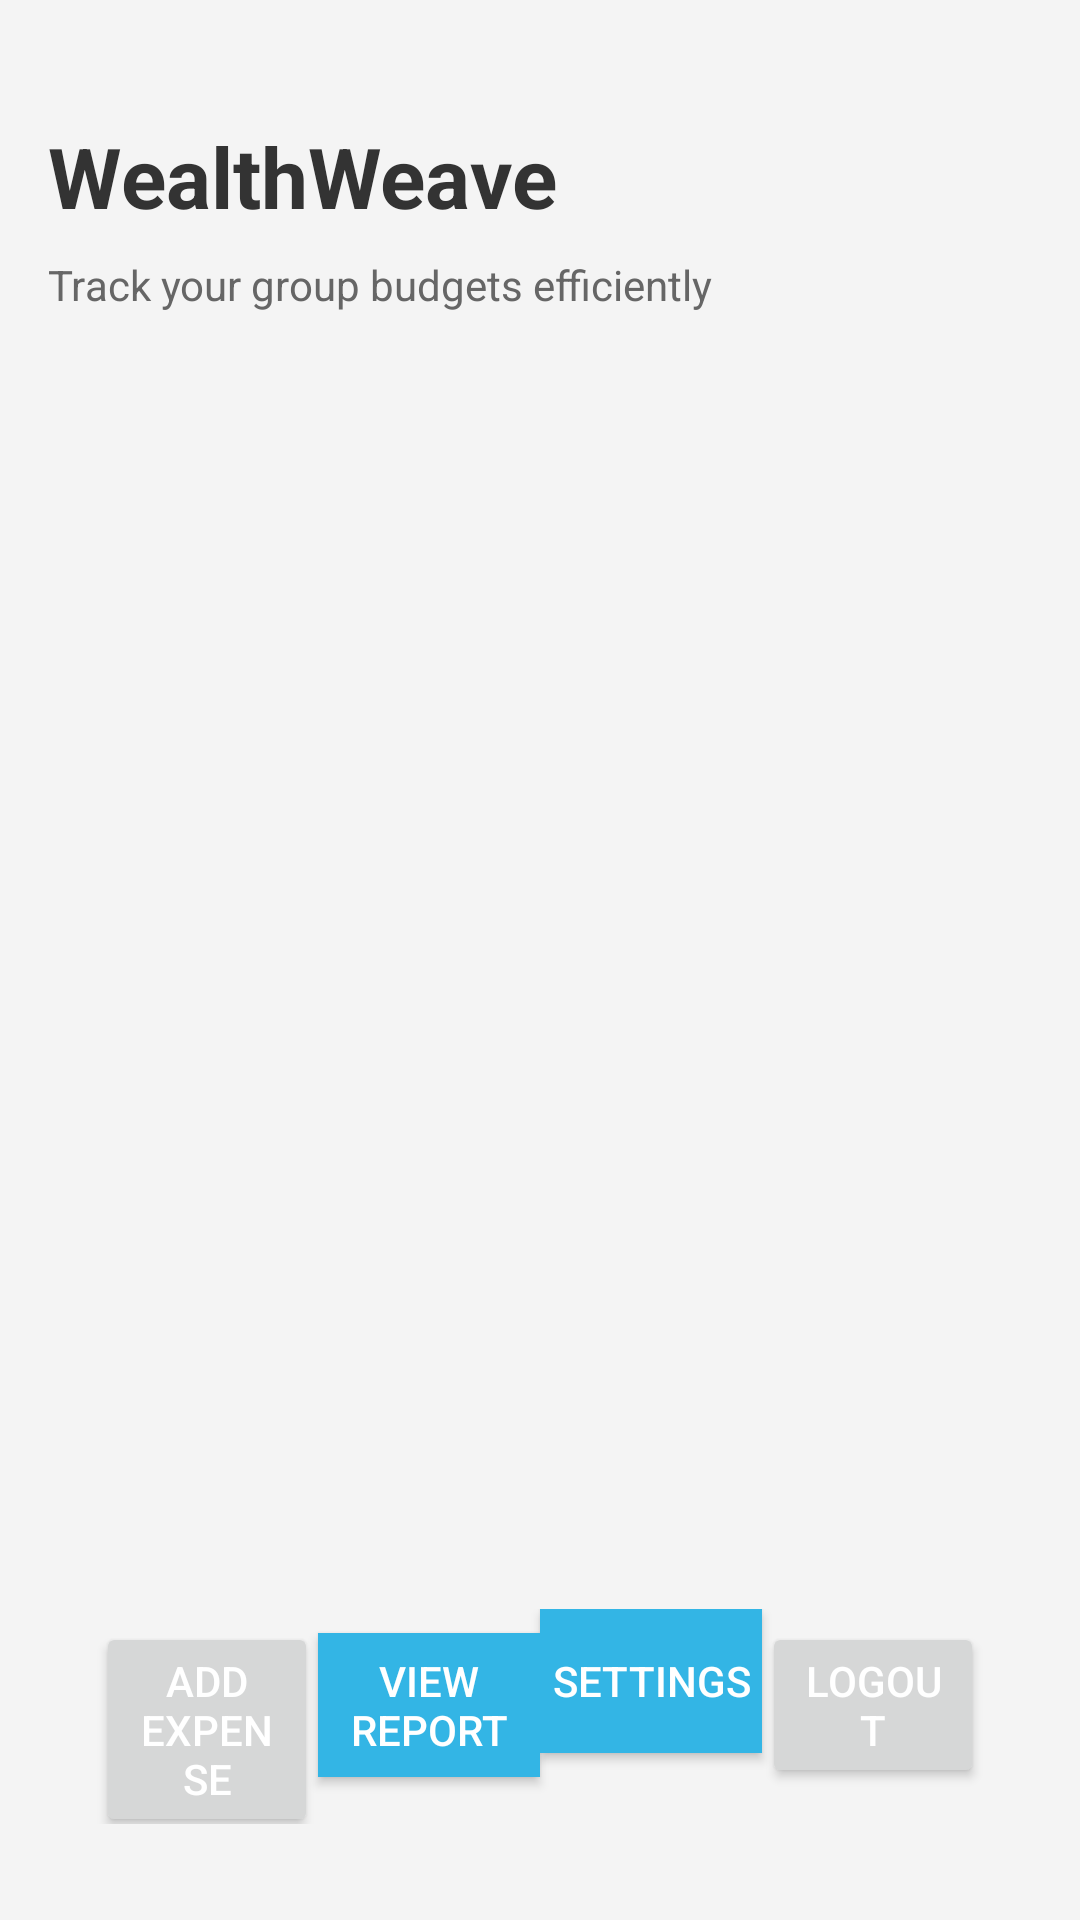

Reconstruct the res/layout file that produces this screen, plus the resources it refers to.
<!-- AndroidManifest.xml: application theme Theme.WealthWeave -->
<!-- res/layout/home_page.xml -->
<?xml version="1.0" encoding="utf-8"?>
<androidx.constraintlayout.widget.ConstraintLayout xmlns:android="http://schemas.android.com/apk/res/android"
    xmlns:app="http://schemas.android.com/apk/res-auto"
    xmlns:tools="http://schemas.android.com/tools"
    android:layout_width="match_parent"
    android:layout_height="match_parent"
    android:background="#f4f4f4"
    android:padding="16dp"
    tools:context=".HomeActivity">

    <TextView
        android:id="@+id/tvHeader"
        android:layout_width="0dp"
        android:layout_height="wrap_content"
        android:layout_marginTop="24dp"
        android:text="WealthWeave"
        android:textColor="#333"
        android:textSize="28sp"
        android:textStyle="bold"
        app:layout_constraintEnd_toEndOf="parent"
        app:layout_constraintStart_toStartOf="parent"
        app:layout_constraintTop_toTopOf="parent" />

    <TextView
        android:id="@+id/tvSubHeader"
        android:layout_width="0dp"
        android:layout_height="wrap_content"
        android:layout_marginTop="8dp"
        android:text="Track your group budgets efficiently"
        android:textColor="#666"
        app:layout_constraintEnd_toEndOf="parent"
        app:layout_constraintStart_toStartOf="parent"
        app:layout_constraintTop_toBottomOf="@+id/tvHeader" />

    <androidx.recyclerview.widget.RecyclerView
        android:id="@+id/recyclerView"
        android:layout_width="0dp"
        android:layout_height="0dp"
        android:layout_marginTop="20dp"
        android:layout_marginBottom="8dp"
        app:layout_constraintBottom_toTopOf="@id/buttonLayout"
        app:layout_constraintEnd_toEndOf="parent"
        app:layout_constraintStart_toStartOf="parent"
        app:layout_constraintTop_toBottomOf="@+id/tvSubHeader" />

    <LinearLayout
        android:id="@+id/buttonLayout"
        android:layout_width="0dp"
        android:layout_height="wrap_content"
        android:orientation="horizontal"
        android:padding="16dp"
        app:layout_constraintBottom_toBottomOf="parent"
        app:layout_constraintEnd_toEndOf="parent"
        app:layout_constraintStart_toStartOf="parent">

    <Button
            android:id="@+id/btnAddExpense"
            android:layout_width="0dp"
            android:layout_height="wrap_content"
            android:layout_weight="1"
            android:text="Add Expense"
            android:textColor="#fff" />

        <Button
            android:id="@+id/btnViewReport"
            android:layout_width="0dp"
            android:layout_height="wrap_content"
            android:layout_weight="1"
            android:background="@android:color/holo_blue_light"
            android:text="View Report"
            android:textColor="#fff" />

        <Button
            android:id="@+id/btnSettings"
            android:layout_width="0dp"
            android:layout_height="wrap_content"
            android:layout_weight="1"
            android:background="@android:color/holo_blue_light"
            android:text="Settings"
            android:textColor="#fff" />

        <Button
            android:id="@+id/btnLogout"
            android:layout_width="0dp"
            android:layout_height="wrap_content"
            android:layout_weight="1"
            android:text="Logout"
            android:textColor="#fff" />
    </LinearLayout>
</androidx.constraintlayout.widget.ConstraintLayout>
<!-- resources referenced by this layout -->
<resources>
  <style name="Theme.WealthWeave" parent="Base.Theme.WealthWeave" />
  <style name="Base.Theme.WealthWeave" parent="Theme.Material3.DayNight.NoActionBar">
      </style>
</resources>
